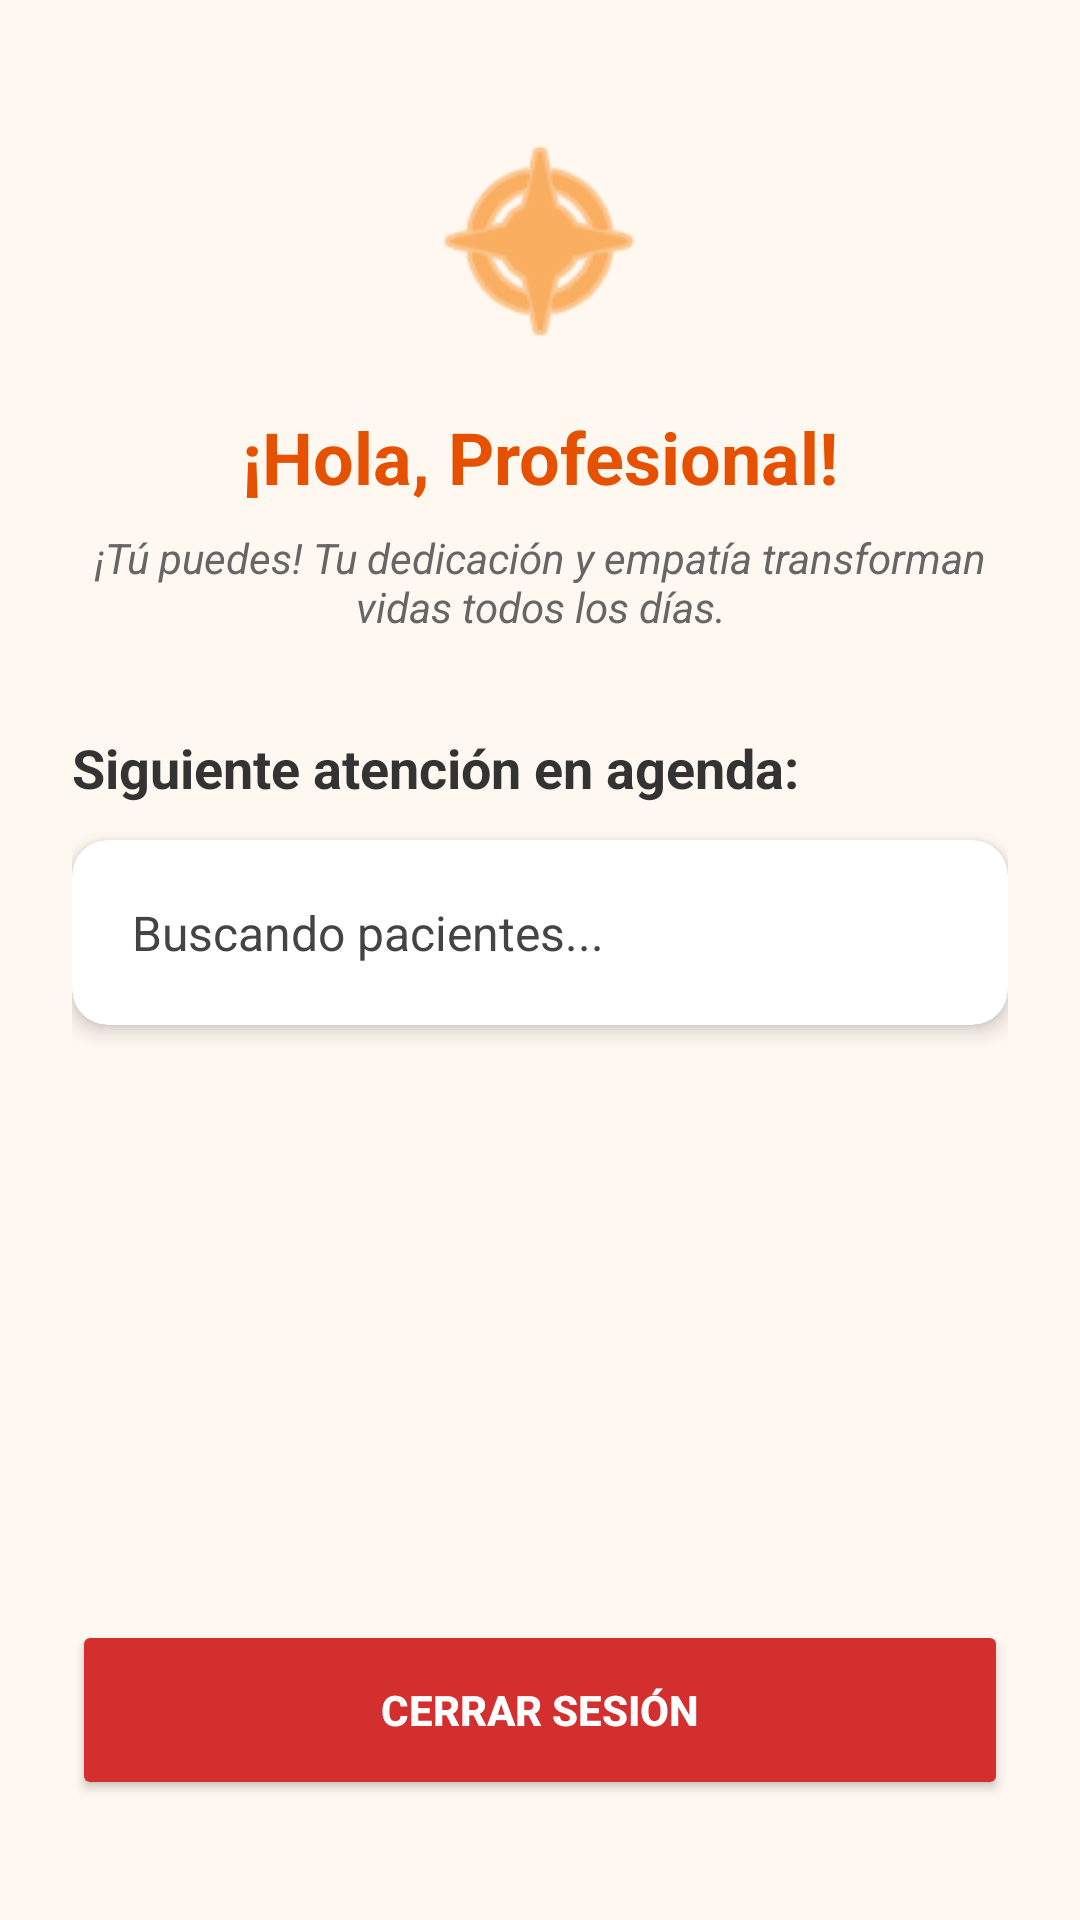

Produce the Android XML layout that renders to this screen, including the resource entries it uses.
<!-- AndroidManifest.xml: application theme Theme.AppCompat.Light.NoActionBar -->
<!-- res/layout/fragment_inicio_profesional.xml -->
<?xml version="1.0" encoding="utf-8"?>
<LinearLayout xmlns:android="http://schemas.android.com/apk/res/android"
    xmlns:app="http://schemas.android.com/apk/res-auto"
    android:layout_width="match_parent"
    android:layout_height="match_parent"
    android:orientation="vertical"
    android:padding="24dp"
    android:background="#FFF8F0">

    <ImageView
        android:layout_width="80dp"
        android:layout_height="80dp"
        android:src="@android:drawable/ic_menu_compass"
        app:tint="#F57C00"
        android:layout_gravity="center_horizontal"
        android:layout_marginTop="16dp"
        android:layout_marginBottom="16dp" />

    <TextView
        android:id="@+id/tvBienvenidaProf"
        android:layout_width="match_parent"
        android:layout_height="wrap_content"
        android:text="¡Hola, Profesional!"
        android:textSize="24sp"
        android:textStyle="bold"
        android:textColor="#E65100"
        android:textAlignment="center" />

    <TextView
        android:id="@+id/tvMensajeMotivacionalProf"
        android:layout_width="match_parent"
        android:layout_height="wrap_content"
        android:text="¡Tú puedes! Tu dedicación y empatía transforman vidas todos los días."
        android:textSize="14sp"
        android:textStyle="italic"
        android:textColor="#666666"
        android:textAlignment="center"
        android:layout_marginTop="8dp"
        android:layout_marginBottom="32dp" />

    <TextView
        android:layout_width="match_parent"
        android:layout_height="wrap_content"
        android:text="Siguiente atención en agenda:"
        android:textSize="18sp"
        android:textStyle="bold"
        android:textColor="#333333"
        android:layout_marginBottom="12dp" />

    <androidx.cardview.widget.CardView
        android:layout_width="match_parent"
        android:layout_height="wrap_content"
        app:cardCornerRadius="12dp"
        app:cardElevation="4dp"
        app:cardBackgroundColor="#FFFFFF">

        <LinearLayout
            android:layout_width="match_parent"
            android:layout_height="wrap_content"
            android:orientation="vertical"
            android:padding="20dp">

            <TextView
                android:id="@+id/tvDetallesCitaProf"
                android:layout_width="match_parent"
                android:layout_height="wrap_content"
                android:text="Buscando pacientes..."
                android:textSize="16sp"
                android:textColor="#444444"
                android:lineSpacingExtra="4dp" />
        </LinearLayout>
    </androidx.cardview.widget.CardView>

    <View
        android:layout_width="match_parent"
        android:layout_height="0dp"
        android:layout_weight="1" />

    <Button
        android:id="@+id/btnCerrarSesionProf"
        android:layout_width="match_parent"
        android:layout_height="60dp"
        android:text="Cerrar Sesión"
        android:backgroundTint="#D32F2F"
        android:textColor="#FFFFFF"
        android:textStyle="bold"
        app:cornerRadius="12dp"
        android:layout_marginBottom="16dp" />

</LinearLayout>
<!-- resources referenced by this layout -->
<resources>

</resources>
